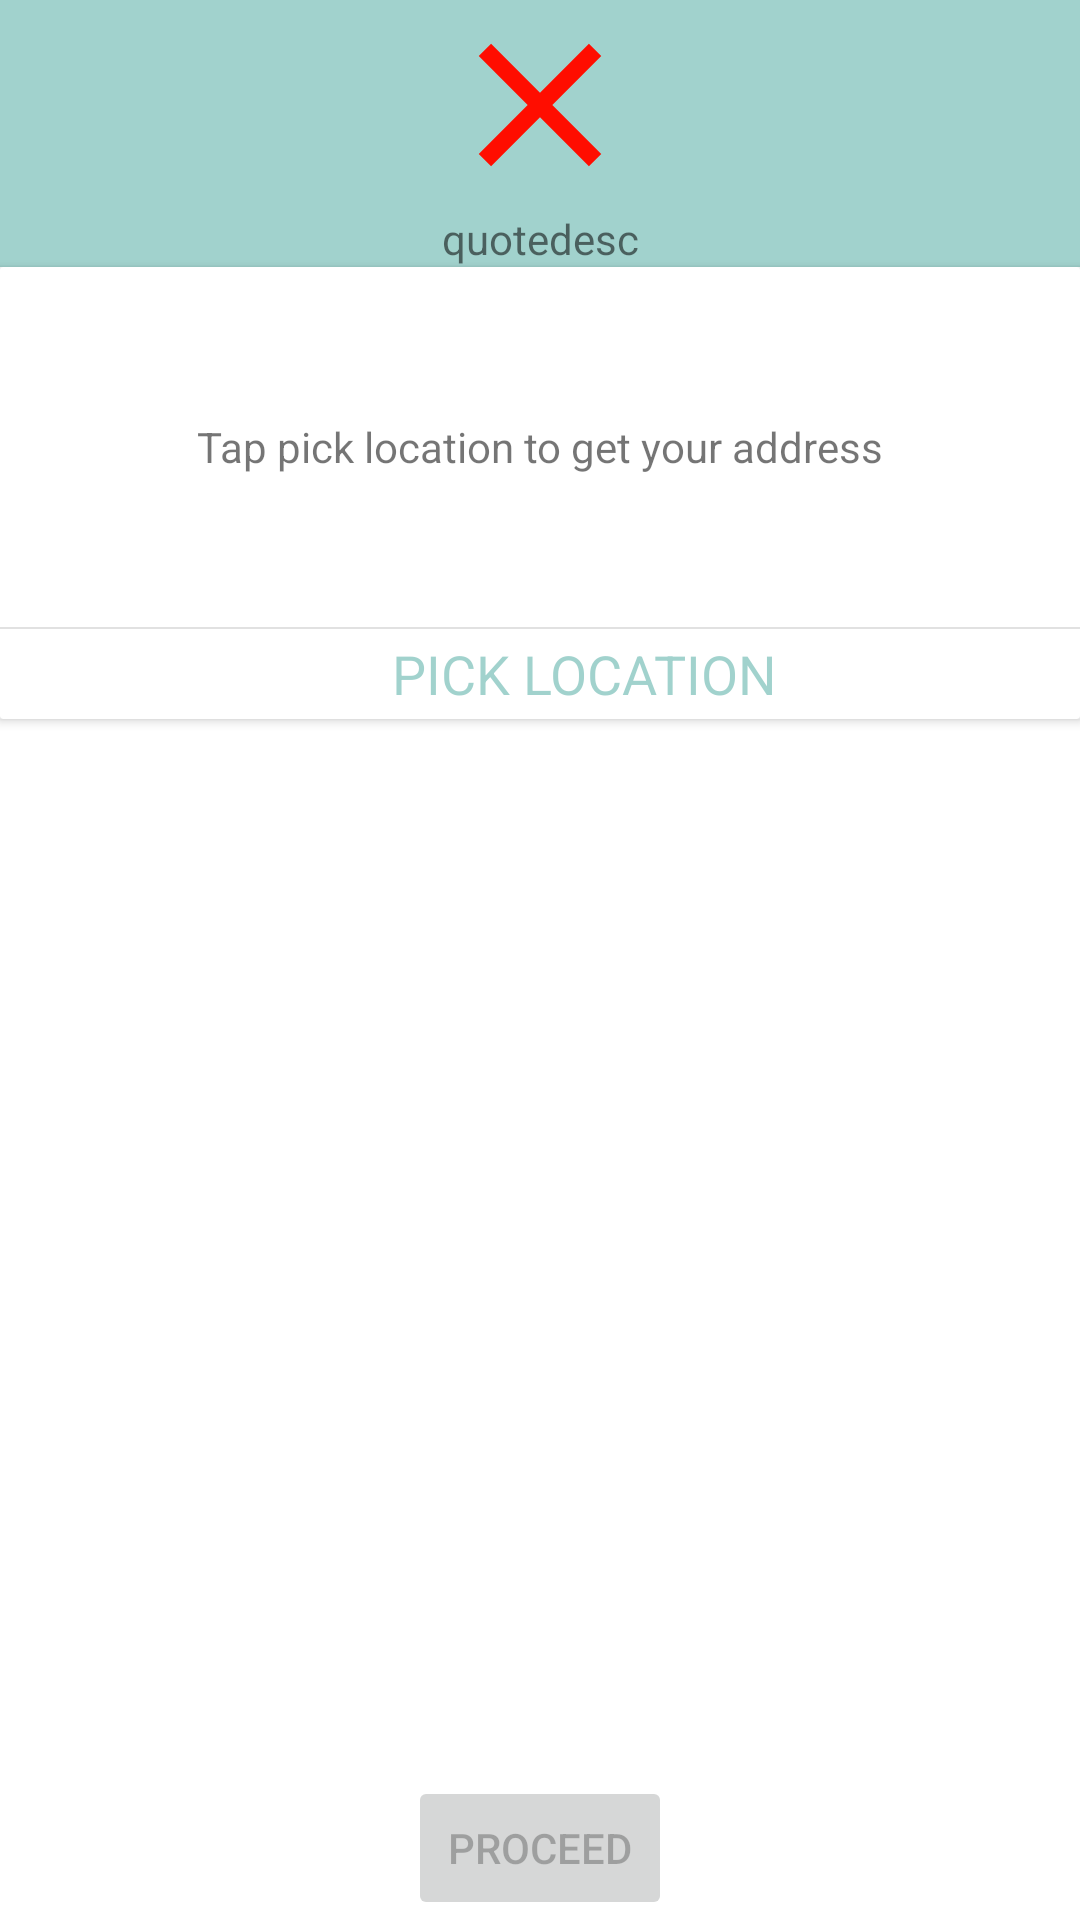

Produce the Android XML layout that renders to this screen, including the resource entries it uses.
<!-- AndroidManifest.xml: application theme AppTheme.NoActionBar -->
<!-- res/layout/activity_location_service.xml -->
<?xml version="1.0" encoding="utf-8"?>
<RelativeLayout xmlns:android="http://schemas.android.com/apk/res/android"
    xmlns:card_view="http://schemas.android.com/apk/res-auto"    xmlns:tools="http://schemas.android.com/tools"
    android:layout_width="match_parent"
    android:layout_height="match_parent"
    tools:context=".MyLocationUsingLocationAPI">

    <LinearLayout
        android:id="@+id/header"
        android:orientation="vertical"
        android:background="@color/colorPrimary"
          android:layout_width="match_parent"
        android:layout_height="wrap_content">

        <ImageView
            android:layout_gravity="center"
            android:src="@drawable/close"
            android:layout_width="70dp"
            android:layout_height="70dp" />

        <TextView
            android:layout_marginTop="@dimen/fab_margin"
            android:gravity="center"
            android:paddingLeft="35dp"
            android:paddingRight="35dp"
            android:text="quotedesc"
            android:layout_width="match_parent"
            android:layout_height="wrap_content" />

    </LinearLayout>

    <android.support.v7.widget.CardView
        card_view:elevation="4dp"
        android:layout_margin="@dimen/fab_margin"
        android:layout_below="@+id/header"
        android:id="@+id/card_view"
        android:layout_gravity="center"
        android:layout_width="match_parent"
        android:layout_height="wrap_content"
        card_view:cardCornerRadius="1dp">

        <RelativeLayout
            android:layout_width="match_parent"
            android:layout_height="wrap_content">



        <RelativeLayout
            android:minHeight="120dp"
            android:id="@+id/rlAddress"
            android:layout_alignParentTop="true"
            android:padding="@dimen/fab_margin"
            android:layout_width="match_parent"
            android:layout_height="wrap_content">

            <TextView
                android:id="@+id/tvAddress"
                android:text=""
                android:visibility="gone"
                android:layout_alignParentLeft="true"
                android:layout_width="match_parent"
                android:layout_height="wrap_content" />

            <TextView
                android:layout_centerInParent="true"
                android:id="@+id/tvEmpty"
                android:text="Tap pick location to get your address"
                android:layout_width="wrap_content"
                android:layout_height="wrap_content" />

        </RelativeLayout>

            <View
                android:layout_below="@+id/rlAddress"
                android:id="@+id/divider"
                android:layout_width="match_parent"
                android:layout_height="2px"
                android:background="#E1E1E1"
                />

            <RelativeLayout
                android:id="@+id/rlPickLocation"
                android:layout_width="match_parent"
                android:layout_height="wrap_content"
                android:layout_below="@id/divider">

                <LinearLayout
                    android:layout_width="wrap_content"
                    android:layout_height="wrap_content"
                    android:layout_centerInParent="true">

                    <ImageView
                        android:layout_width="30dp"
                        android:layout_height="30dp"
                        android:src="@drawable/user" />

                    <TextView
                        android:id="@+id/textView"
                        android:layout_width="wrap_content"
                        android:layout_height="wrap_content"
                        android:layout_gravity="center_vertical"
                        android:text="PICK LOCATION"
                        android:textColor="@color/colorPrimary"
                        android:textSize="18dp" />

                </LinearLayout>

            </RelativeLayout>

        </RelativeLayout>



    </android.support.v7.widget.CardView>

    <Button
        android:enabled="false"
        android:layout_margin="@dimen/fab_margin"
        android:id="@+id/btnLocation"
        android:layout_alignParentBottom="true"
        android:layout_centerHorizontal="true"
        android:text="PROCEED"
        android:layout_height="wrap_content"
        android:layout_width="wrap_content" />

</RelativeLayout>
<!-- resources referenced by this layout -->
<resources>
  <color name="colorPrimary">#5E008577</color>
  <!-- drawable close (drawable) -->
  <vector android:height="24dp" android:tint="#FF0D00"
      android:viewportHeight="24.0" android:viewportWidth="24.0"
      android:width="24dp" xmlns:android="http://schemas.android.com/apk/res/android">
      <path android:fillColor="#FF000000" android:pathData="M19,6.41L17.59,5 12,10.59 6.41,5 5,6.41 10.59,12 5,17.59 6.41,19 12,13.41 17.59,19 19,17.59 13.41,12z"/>
  </vector>
  <style name="AppTheme.NoActionBar">
          <item name="windowActionBar">false</item>
          <item name="windowNoTitle">true</item>
      </style>
</resources>
